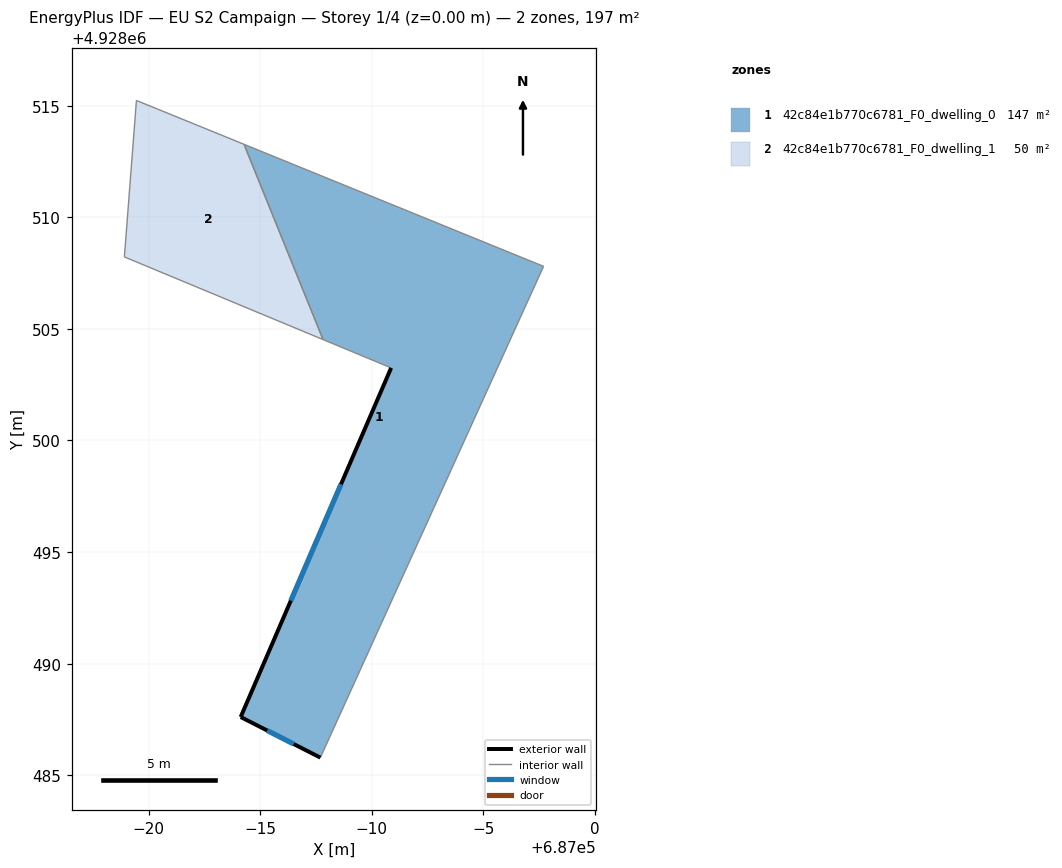
=== STOREY PLAN SPEC (per zone: floor XY polygon, exterior-wall plan segments, windows/doors) ===
zone 1: 42c84e1b770c6781_F0_dwelling_0  (146.7 m²)
  floor: (686987.69, 4928485.79) (686997.69, 4928507.80) (686984.27, 4928513.27) (686987.81, 4928504.52) (686990.86, 4928503.25) (686984.12, 4928487.61)
  exterior wall: (686987.69, 4928485.79) – (686984.12, 4928487.61)  [4.0 m]
    window: (686986.50, 4928486.40) – (686985.31, 4928487.01)  [1.3 m²]
  exterior wall: (686984.12, 4928487.61) – (686990.86, 4928503.25)  [17.0 m]
    window: (686986.37, 4928492.83) – (686988.62, 4928498.04)  [5.7 m²]
  interior walls: 4
zone 2: 42c84e1b770c6781_F0_dwelling_1  (49.8 m²)
  floor: (686987.81, 4928504.52) (686984.27, 4928513.27) (686979.45, 4928515.23) (686978.91, 4928508.22)
  interior walls: 4

=== DERIVED (storey summary) ===
Building: EU S2 Campaign
Storey: 1 of 4  (floor level z = 0.00 m)
Storey gross floor area: 196.5 m²
Zones on this storey: 2
  - 42c84e1b770c6781_F0_dwelling_0: floor 146.7 m²; exterior wall 21.0 m (63.1 m²); 2 window(s) 7.0 m²; WWR 11.1%
  - 42c84e1b770c6781_F0_dwelling_1: floor 49.8 m²
Zone adjacency (shared interzone walls):
  - 42c84e1b770c6781_F0_dwelling_0 ↔ 42c84e1b770c6781_F0_dwelling_1